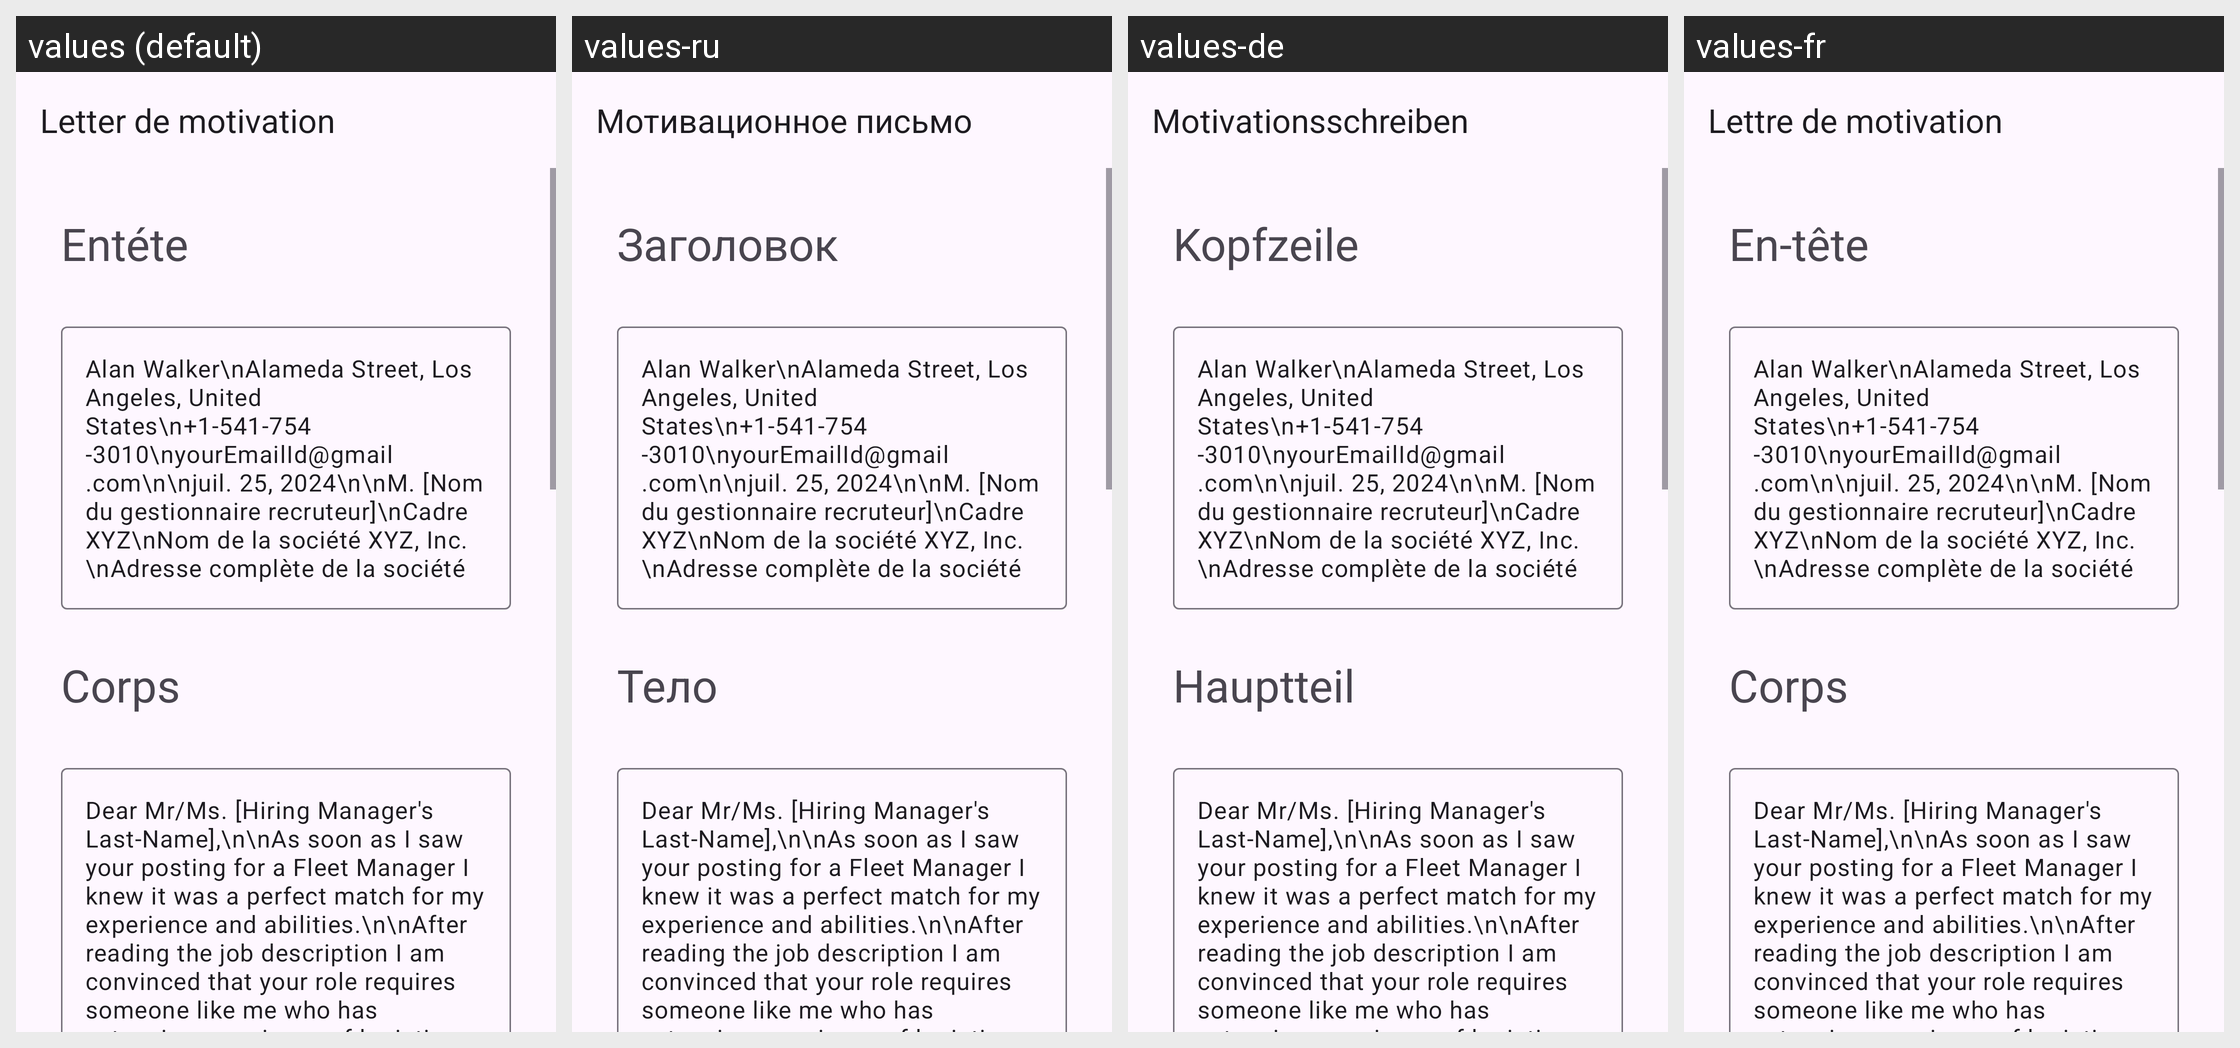

The same Android screen rendered under several of its app's locales, left to right. List the strings drawn on it with the default value and each locale's translation.
Android screen res/layout/activity_fleet_manager.xml rendered under 4 locales, left to right: values (default), values-ru, values-de, values-fr. Device: Nexus 5 (rendered at 1080×1920; each locale shown at half size, 540×960, under a caption strip naming it); theme Theme.App_creat_profesionell_cv.
Other locales in the repository, not shown: values-en, values-it.
Strings drawn on this screen, with the default value and each locale's value (text and hints the layout hard-codes, and strings that could not be matched under every locale, appear in the picture but are not listed):

letter_de_motivation
  values: Letter de motivation
  values-ru: Мотивационное письмо
  values-de: Motivationsschreiben
  values-fr: Lettre de motivation

ent_te
  values: Entéte
  values-ru: Заголовок
  values-de: Kopfzeile
  values-fr: En-tête

corps
  values: Corps
  values-ru: Тело
  values-de: Hauptteil
  values-fr: Corps
